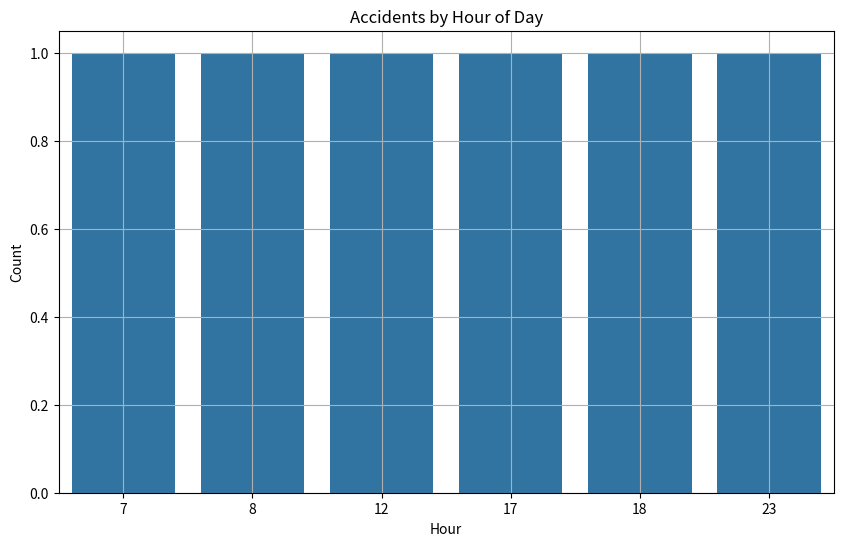
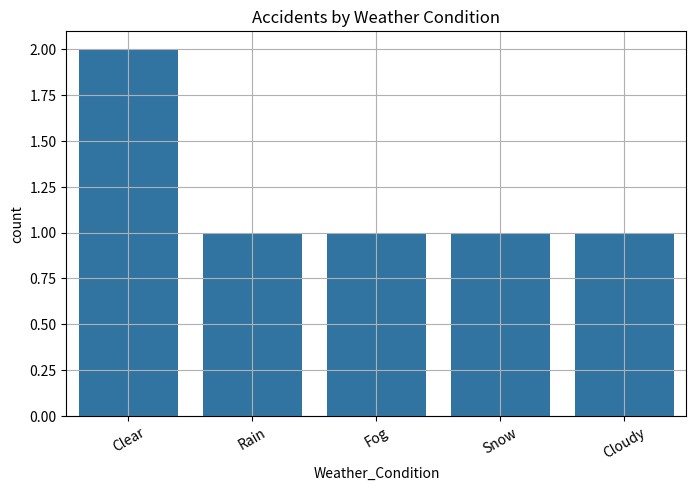
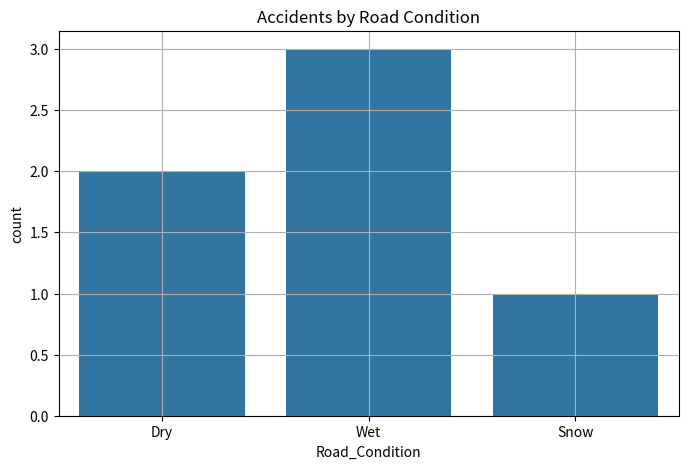
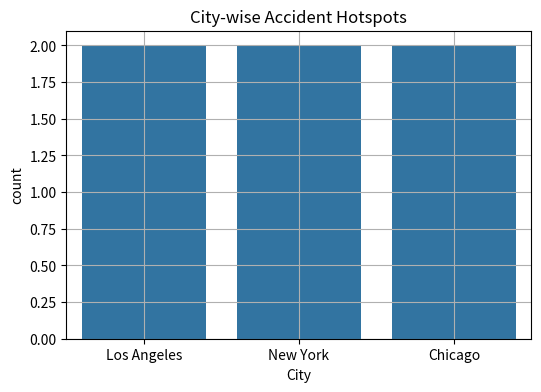

The matplotlib source for these figures, in order:
import pandas as pd
import matplotlib.pyplot as plt
import seaborn as sns

# ------------------------------------------
# Step 1: Load Sample Data
# ------------------------------------------
data = {
    'Start_Time': ['2021-06-01 08:00:00', '2021-06-01 17:00:00', '2021-06-01 23:30:00',
                   '2021-06-02 07:45:00', '2021-06-02 12:00:00', '2021-06-02 18:15:00'],
    'Weather_Condition': ['Clear', 'Rain', 'Fog', 'Clear', 'Snow', 'Cloudy'],
    'Road_Condition': ['Dry', 'Wet', 'Wet', 'Dry', 'Snow', 'Wet'],
    'City': ['Los Angeles', 'New York', 'Chicago', 'Los Angeles', 'New York', 'Chicago']
}
df = pd.DataFrame(data)
df['Start_Time'] = pd.to_datetime(df['Start_Time'])
df['Hour'] = df['Start_Time'].dt.hour

# ------------------------------------------
# Step 2: Pattern Analysis
# ------------------------------------------
plt.figure(figsize=(10, 6))
sns.countplot(x='Hour', data=df)
plt.title('Accidents by Hour of Day')
plt.xlabel('Hour')
plt.ylabel('Count')
plt.grid(True)
plt.show()

plt.figure(figsize=(8, 5))
sns.countplot(x='Weather_Condition', data=df)
plt.title('Accidents by Weather Condition')
plt.xticks(rotation=30)
plt.grid(True)
plt.show()

plt.figure(figsize=(8, 5))
sns.countplot(x='Road_Condition', data=df)
plt.title('Accidents by Road Condition')
plt.grid(True)
plt.show()

# ------------------------------------------
# Step 3: Hotspot Analysis
# ------------------------------------------
plt.figure(figsize=(6, 4))
sns.countplot(x='City', data=df)
plt.title('City-wise Accident Hotspots')
plt.grid(True)
plt.show()
